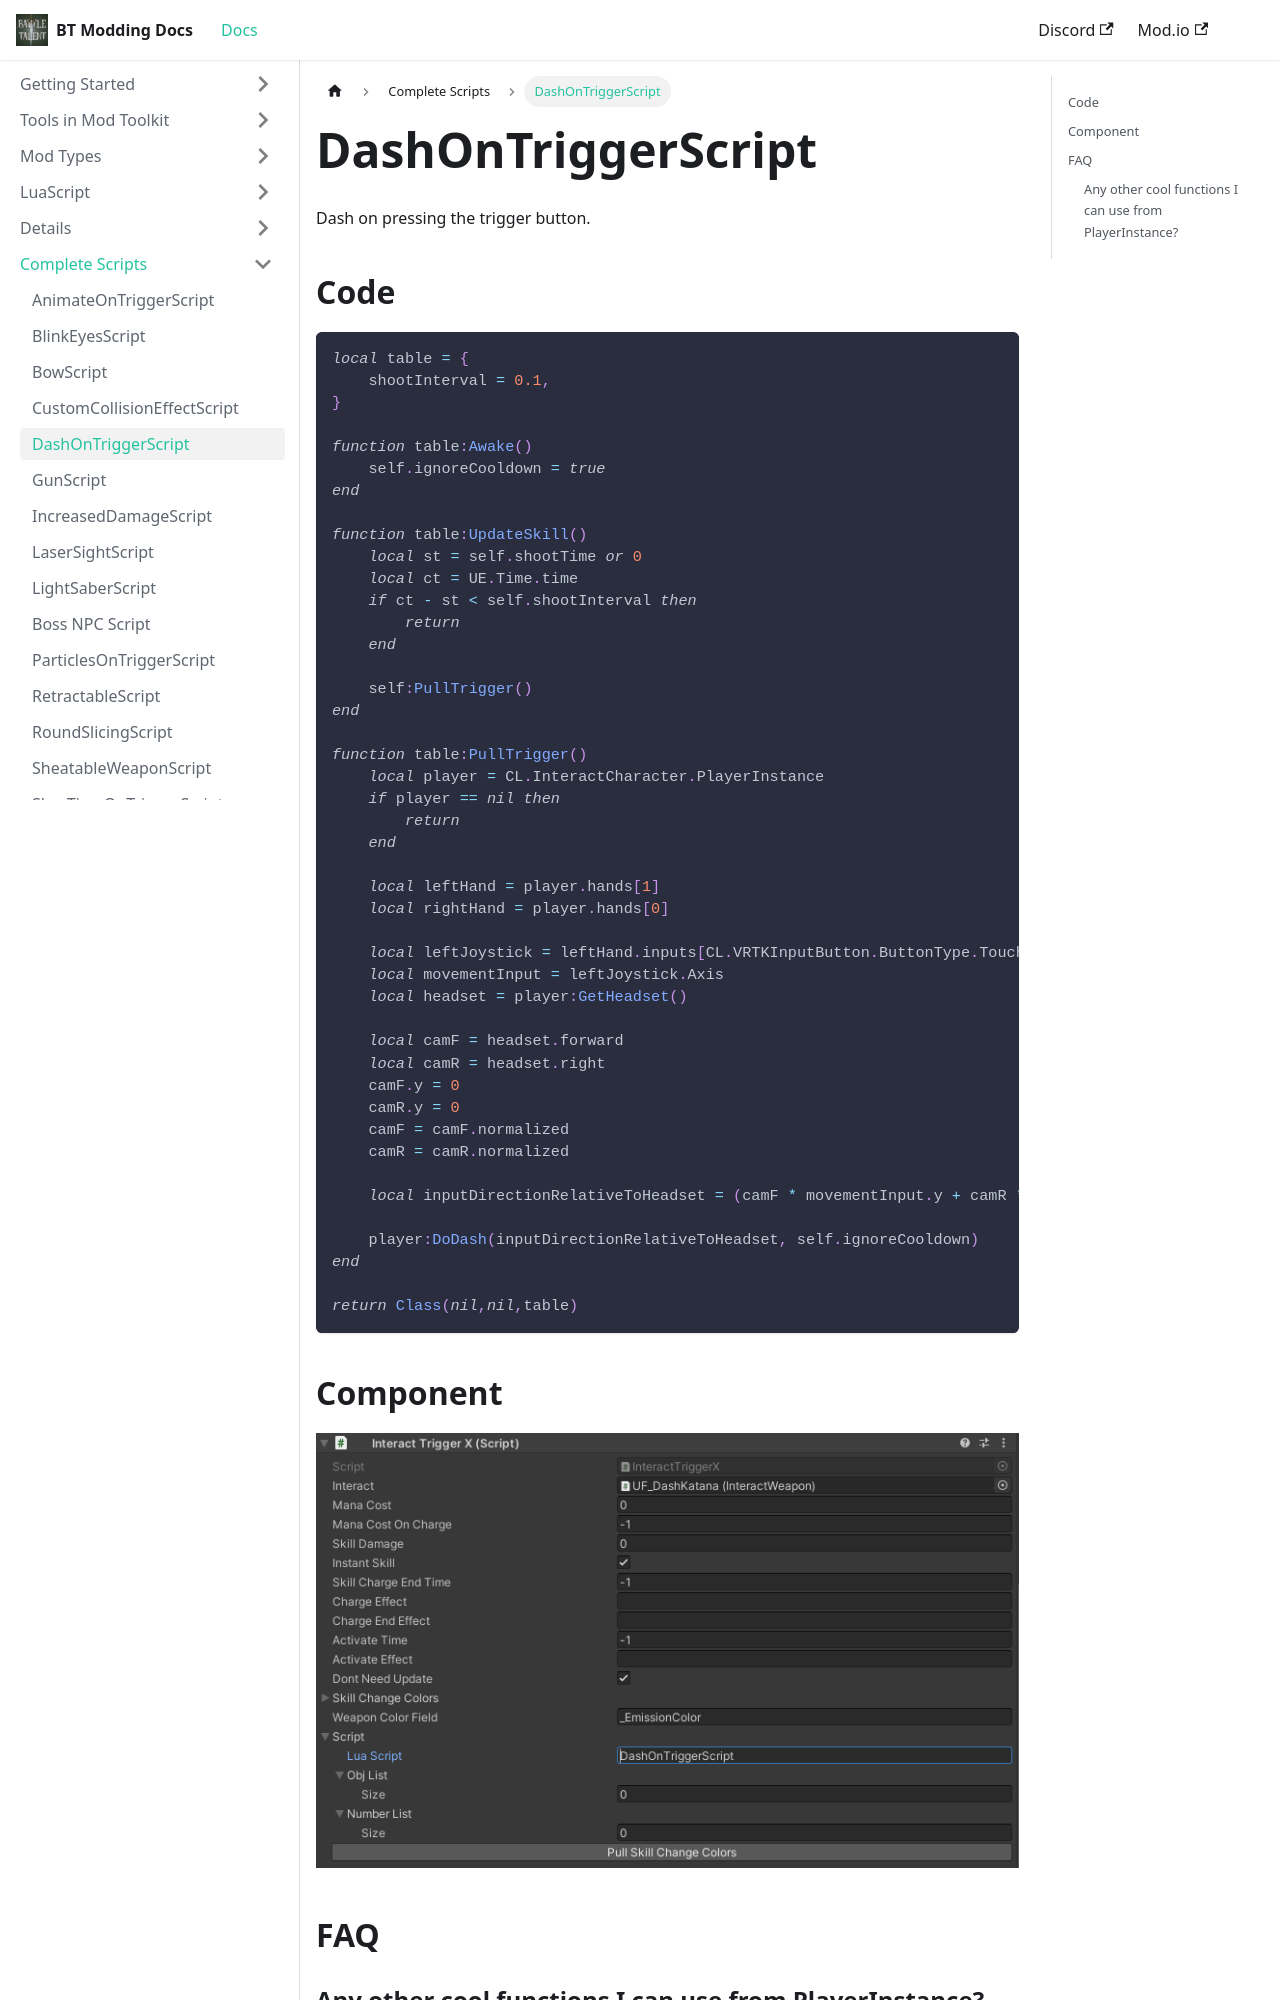

repository: BattleTalent/community-docs · page: docs/complete-scripts/script-dash-on-trigger.html · generator: docusaurus

---
title: DashOnTriggerScript
---

Dash on pressing the trigger button.

## Code

```lua
local table = {
    shootInterval = 0.1,
}

function table:Awake()
    self.ignoreCooldown = true
end

function table:UpdateSkill()
    local st = self.shootTime or 0
    local ct = UE.Time.time
    if ct - st < self.shootInterval then
        return
    end

    self:PullTrigger()
end

function table:PullTrigger()
    local player = CL.InteractCharacter.PlayerInstance
    if player == nil then
        return
    end

    local leftHand = player.hands[1]
    local rightHand = player.hands[0]

    local leftJoystick = leftHand.inputs[CL.VRTKInputButton.ButtonType.Touchpad]
    local movementInput = leftJoystick.Axis
    local headset = player:GetHeadset()

    local camF = headset.forward
    local camR = headset.right
    camF.y = 0
    camR.y = 0
    camF = camF.normalized
    camR = camR.normalized

    local inputDirectionRelativeToHeadset = (camF * movementInput.y + camR * movementInput.x)

    player:DoDash(inputDirectionRelativeToHeadset, self.ignoreCooldown)
end

return Class(nil,nil,table)
```
